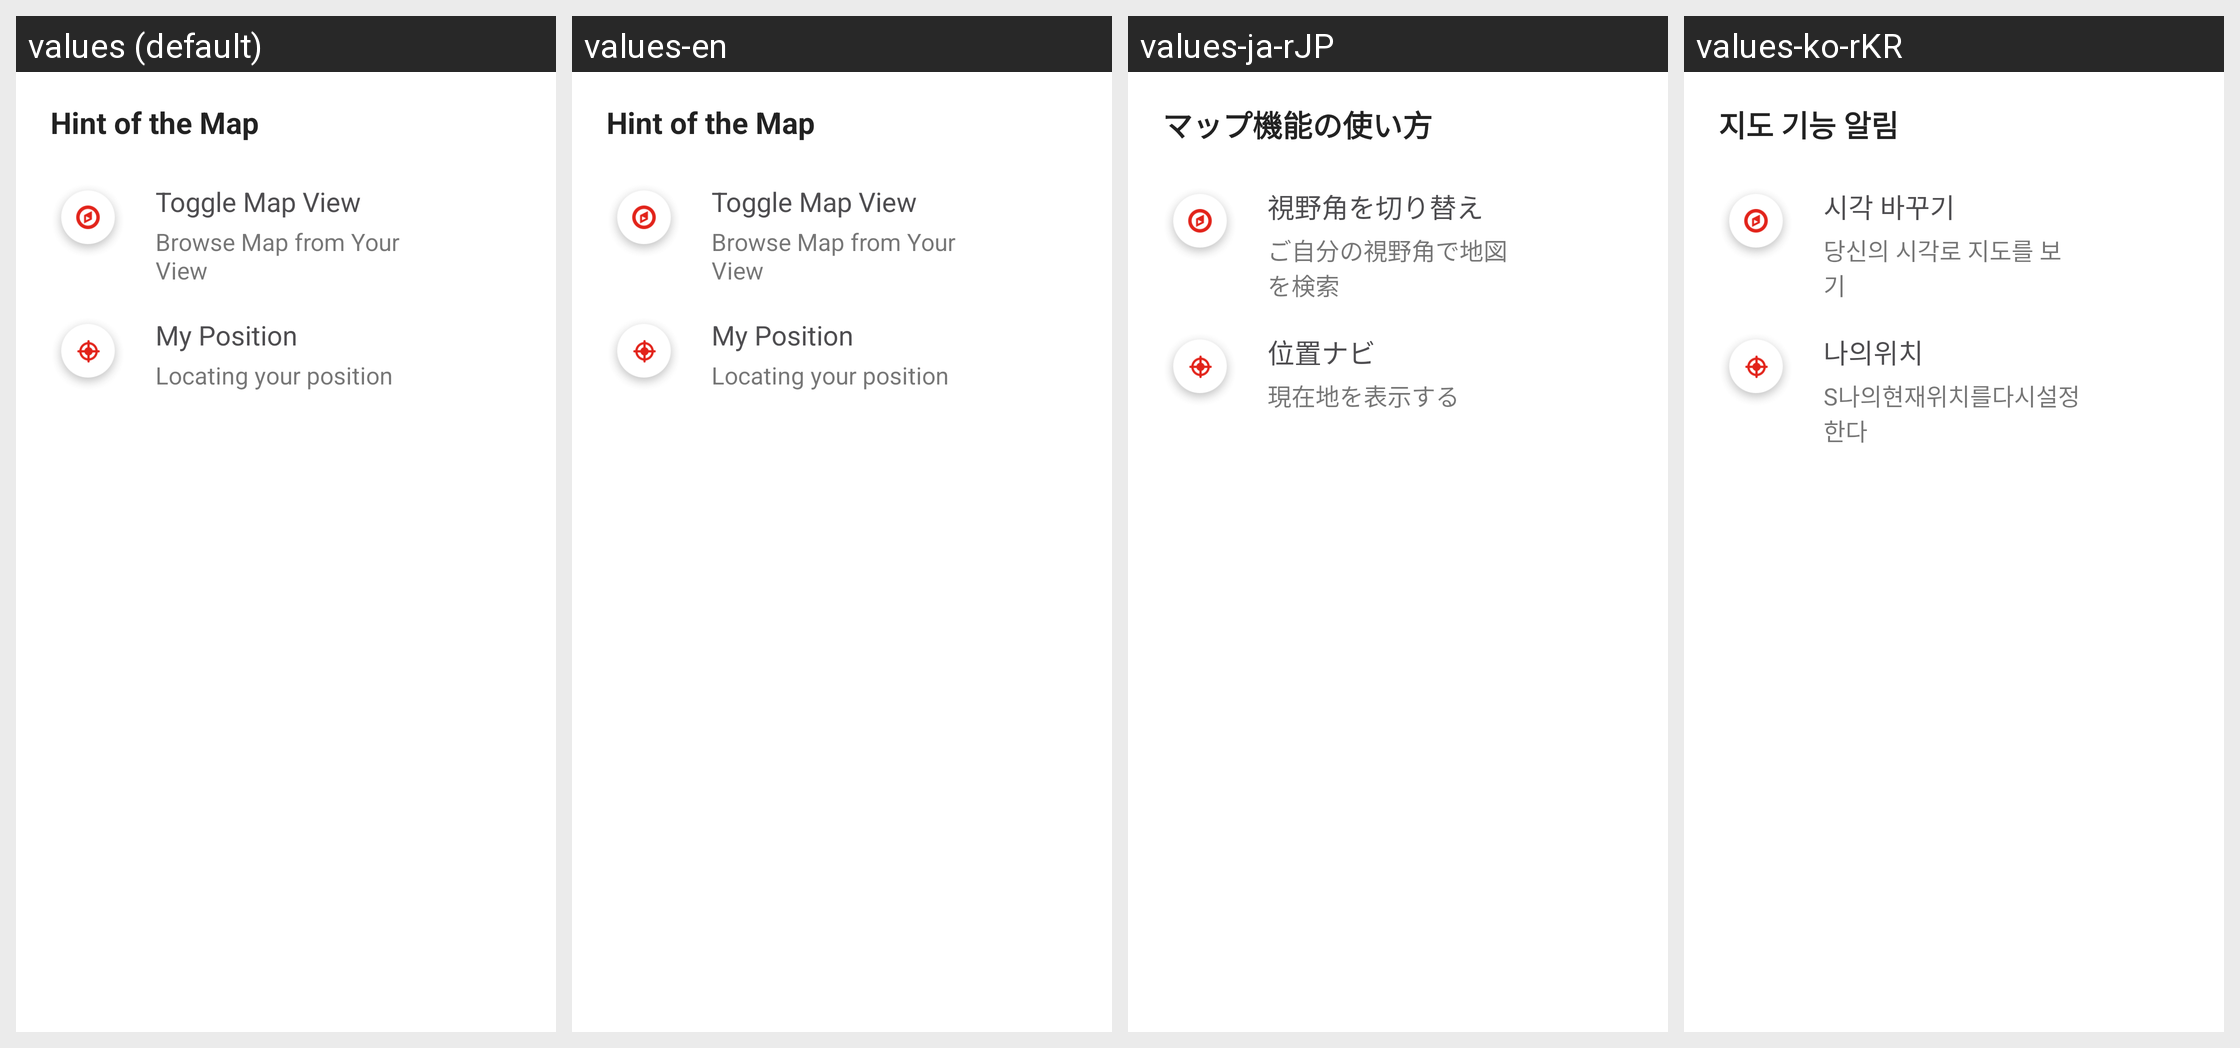

For this localized Android screen grid, give each drawn string resource with its value in every locale shown.
Android screen res/layout/view_map_function_hint.xml rendered under 4 locales, left to right: values (default), values-en, values-ja-rJP, values-ko-rKR. Device: Nexus 5 (rendered at 1080×1920; each locale shown at half size, 540×960, under a caption strip naming it); theme AppTheme.
Other locales in the repository, not shown: values-af, values-ar, values-bg, values-bn, values-ca, values-cs, values-da, values-de, values-el, values-en-rGB, values-es, values-es-rES, values-eu, values-fi, values-fr, values-gu, values-hi, values-hr, values-hu, values-id, values-in, values-it, values-iw, values-ja, values-kn, values-ko, values-ml, values-mr, values-ms, values-nb, values-nl, values-pa, values-pl, values-pt, values-pt-rPT, values-ro, values-ru, values-sk, values-sl, values-sv, values-ta, values-te, values-th, values-tl, values-tr, values-uk, values-vi, values-zh, values-zh-rCN, values-zh-rHK, values-zh-rTW.
Strings drawn on this screen, with the default value and each locale's value (text and hints the layout hard-codes, and strings that could not be matched under every locale, appear in the picture but are not listed):

txt_map_function_hint_title
  values: Hint of the Map
  values-en: Hint of the Map  [not translated; the default value is used]
  values-ja-rJP: マップ機能の使い方
  values-ko-rKR: 지도 기능 알림

txt_map_function_hint_vision_title
  values: Toggle Map View
  values-en: Toggle Map View  [not translated; the default value is used]
  values-ja-rJP: 視野角を切り替え
  values-ko-rKR: 시각 바꾸기

txt_map_function_hint_vision_desc
  values: Browse Map from Your View
  values-en: Browse Map from Your View  [not translated; the default value is used]
  values-ja-rJP: ご自分の視野角で地図を検索
  values-ko-rKR: 당신의 시각로 지도를 보기

txt_map_function_hint_position_title
  values: My Position
  values-en: My Position  [not translated; the default value is used]
  values-ja-rJP: 位置ナビ
  values-ko-rKR: 나의위치

txt_map_function_hint_position_desc
  values: Locating your position
  values-en: Locating your position  [not translated; the default value is used]
  values-ja-rJP: 現在地を表示する
  values-ko-rKR: S나의현재위치를다시설정한다
